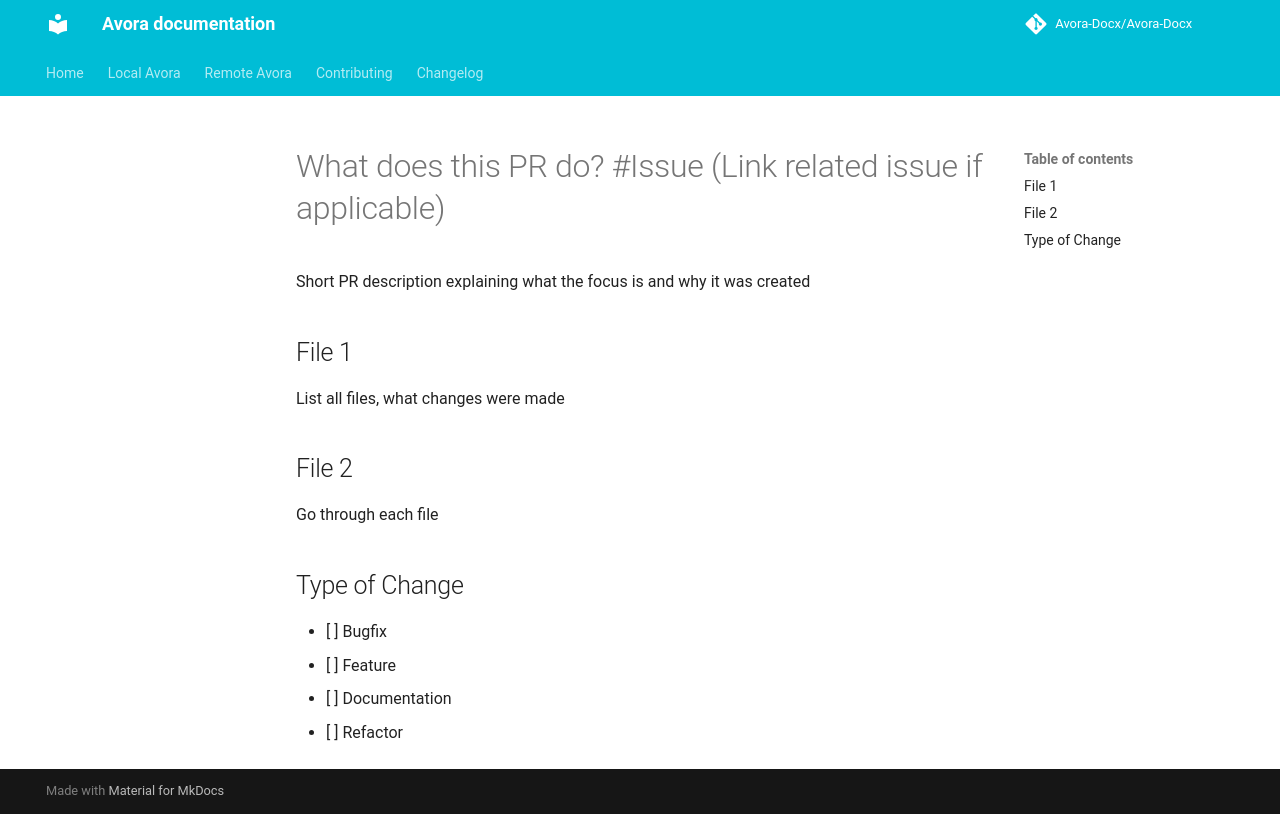

repository: SCCS-HQ/legal-contract-version-control · page: pull_request_template/index.html · generator: mkdocs

# What does this PR do? #Issue (Link related issue if applicable)

Short PR description explaining what the focus is and why it was created

## File 1

List all files, what changes were made

## File 2

Go through each file

## Type of Change

- [ ] Bugfix
- [ ] Feature
- [ ] Documentation
- [ ] Refactor
